2-way image classification set "SiAl" from GitHub (koudailizhuang/RPD-AI); label vocabulary: blur, sharp.

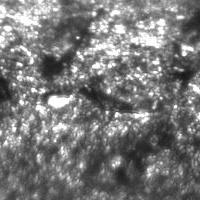
Label: sharp

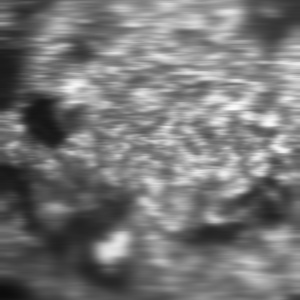
Label: blur

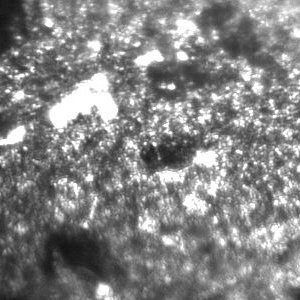
Label: sharp

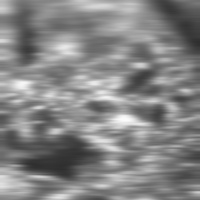
Label: blur

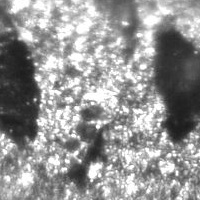
Label: sharp

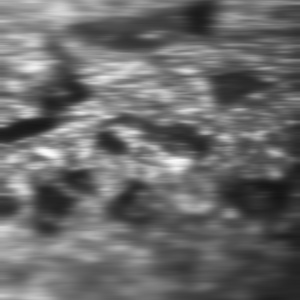
Label: blur
